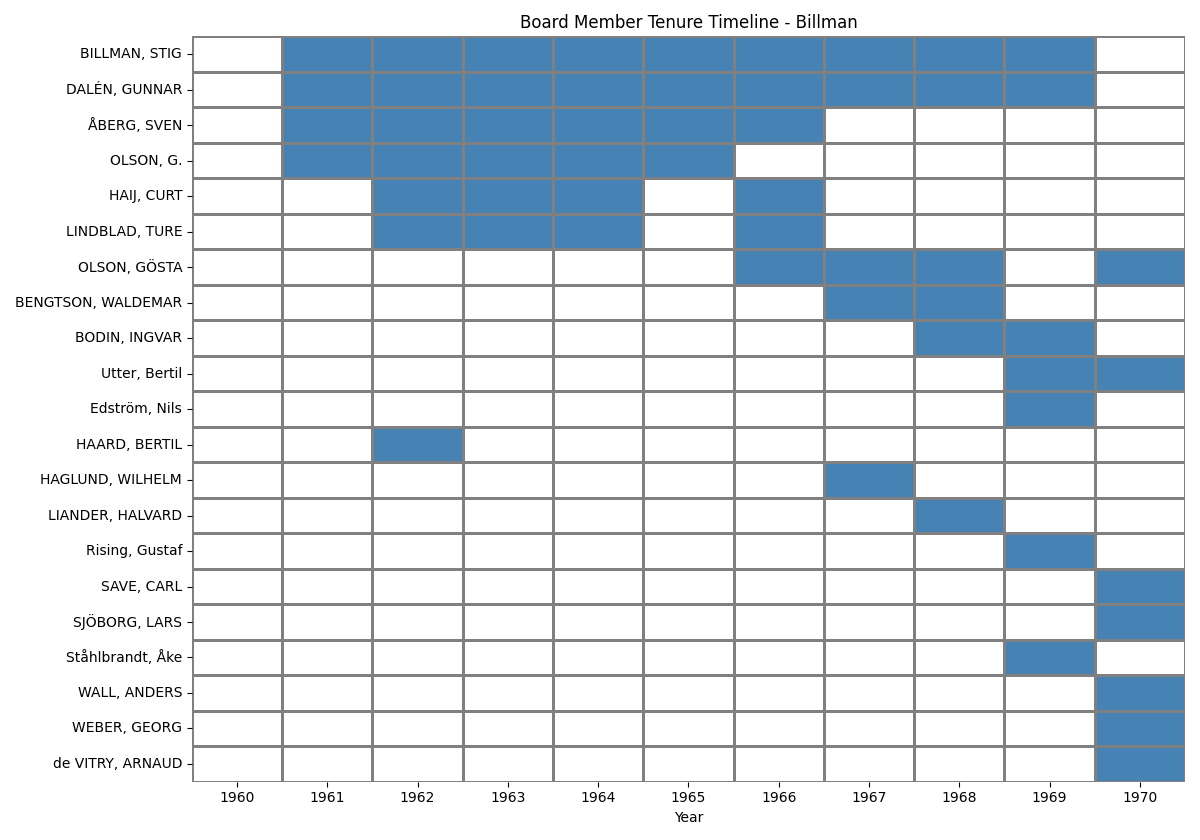

The table this chart was drawn from, first rows:
Name, 1960, 1961, 1962, 1963, 1964, 1965, 1966, 1967, 1968, 1969, 1970, First Year, Last Year, Tenure, Consecutive, Positions
BILLMAN, STIG, , verkställande direktör, verkställande direktör, verkställande direktör, verkställande direktör, verkställande direktör, verkställande direktör, verkställande direktör, direktör, direktör, , 1960, 1969, 10, True, verkställande direktör | direktör
DALÉN, GUNNAR, , direktör. ordförande, ordförande, direktör, ordförande, direktör, ordförande, ordförande, direktör, ordförande, direktör, direktör, ordförande, , 1960, 1969, 10, True, ordförande | direktör. ordförande | dire…
ÅBERG, SVEN, , direktör, direktör, direktör, direktör, direktör, direktör, , , , , 1960, 1966, 7, True, direktör
OLSON, G., , bankdirektör, bankdirektör, bankdirektör, bankdirektör, bankdirektör, , , , , , 1960, 1965, 6, True, bankdirektör
HAIJ, CURT, , , direktör, direktör, direktör, , direktör, , , , , 1962, 1966, 4, False, direktör
LINDBLAD, TURE, , , direktör, direktör, direktör, , direktör, , , , , 1962, 1966, 4, False, direktör
OLSON, GÖSTA, , , , , , , bankdirektör, bankdirektör, bankdirektör, , bankdirektör, 1966, 1970, 4, False, bankdirektör
BENGTSON, WALDEMAR, , , , , , , , direktör, direktör, , , 1967, 1968, 2, True, direktör
BODIN, INGVAR, , , , , , , , , verkställande direktör, verkställande direktör, , 1968, 1969, 2, True, verkställande direktör
Utter, Bertil, , , , , , , , , , direktör, Verkställande direktör, 1969, 1970, 2, True, Verkställande direktör | direktör
Edström, Nils, , , , , , , , , , bankdirektör, , 1969, 1969, 1, True, bankdirektör
HAARD, BERTIL, , , direktör, , , , , , , , , 1962, 1962, 1, True, direktör
HAGLUND, WILHELM, , , , , , , , ordförande, , , , 1967, 1967, 1, True, ordförande
LIANDER, HALVARD, , , , , , , , , ordförande, , , 1968, 1968, 1, True, ordförande
Rising, Gustaf, , , , , , , , , , v. ordförande, , 1969, 1969, 1, True, v. ordförande
SAVE, CARL, , , , , , , , , , , direktör, ordförande, 1970, 1970, 1, True, direktör, ordförande
SJÖBORG, LARS, , , , , , , , , , , advokat, 1970, 1970, 1, True, advokat
Ståhlbrandt, Åke, , , , , , , , , , direktör, , 1969, 1969, 1, True, direktör
WALL, ANDERS, , , , , , , , , , , direktör, v. ordförande, 1970, 1970, 1, True, direktör, v. ordförande
WEBER, GEORG, , , , , , , , , , , direktör, 1970, 1970, 1, True, direktör
de VITRY, ARNAUD, , , , , , , , , , , direktör, 1970, 1970, 1, True, direktör
